The GitHub repository KaiserTrelles/Cardiac-Decision-Support-System-IoMT-AI-DDS contains a labelled image folder "Children Dataset" with 8 categories: AFIB, AVNRT, AVRT, atrial paced, normal, PJC, preexcitated PAC, ventricular paced. Examples follow, each with its label.

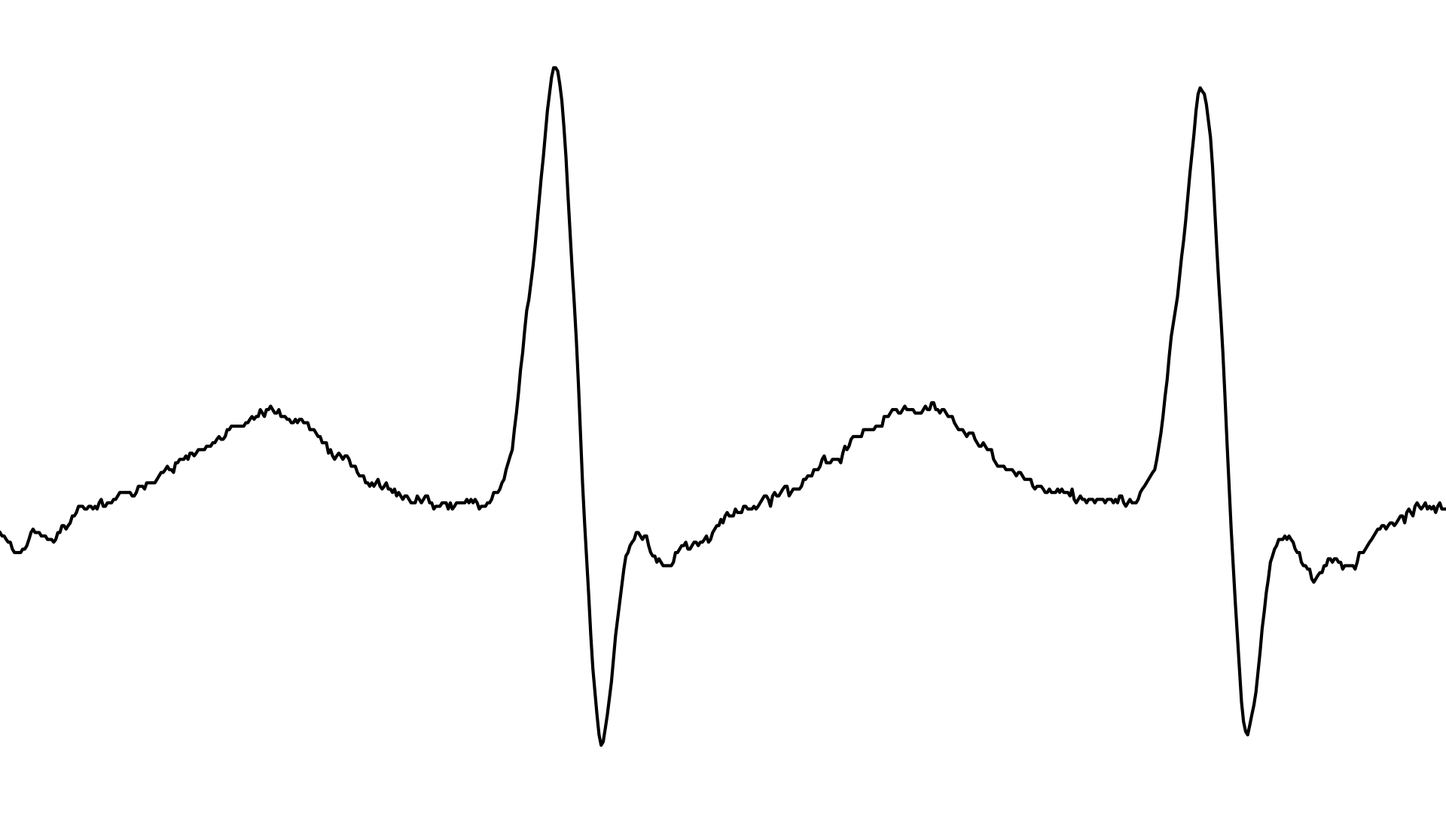
Label: AVNRT

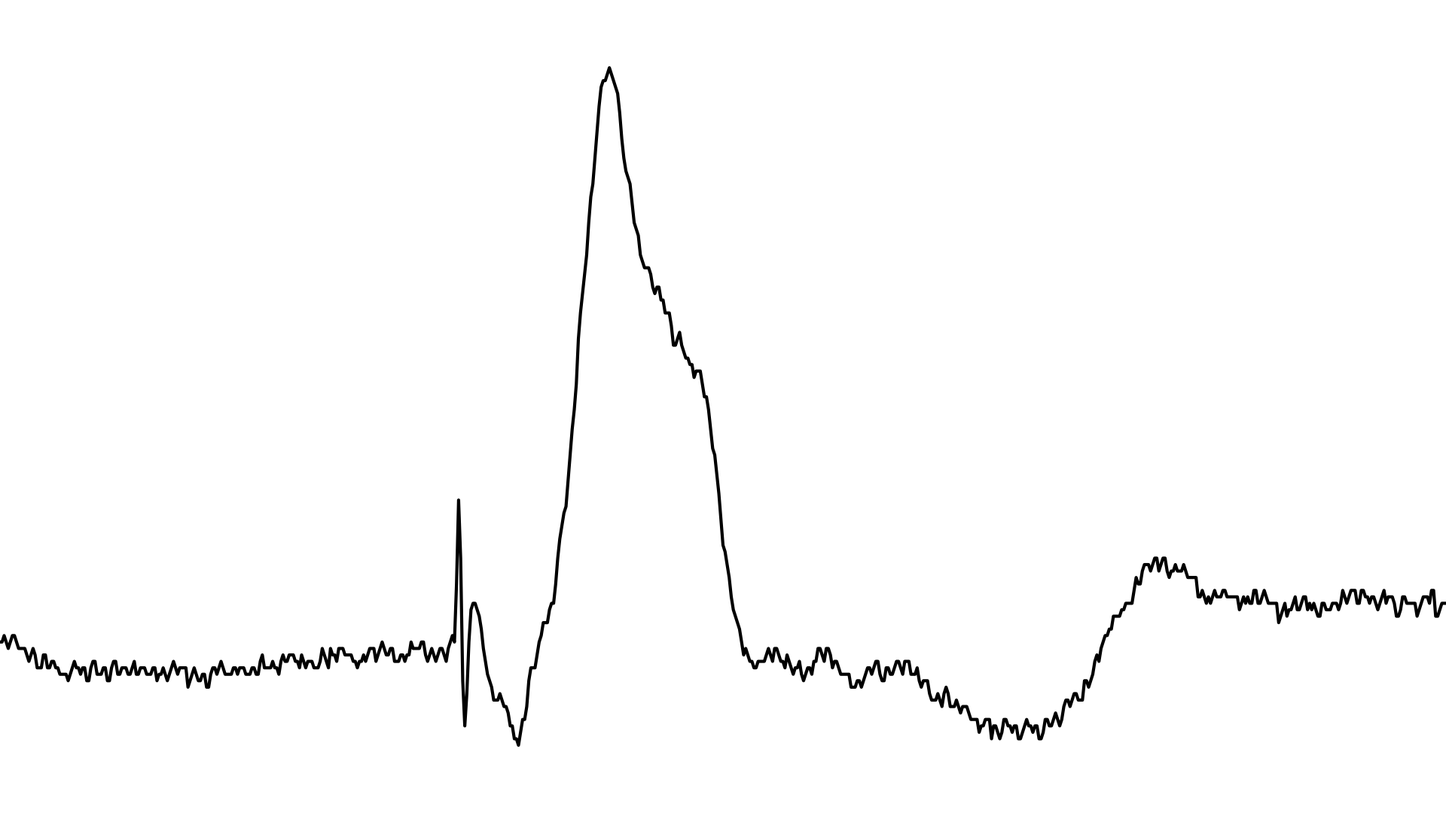
Label: ventricular paced

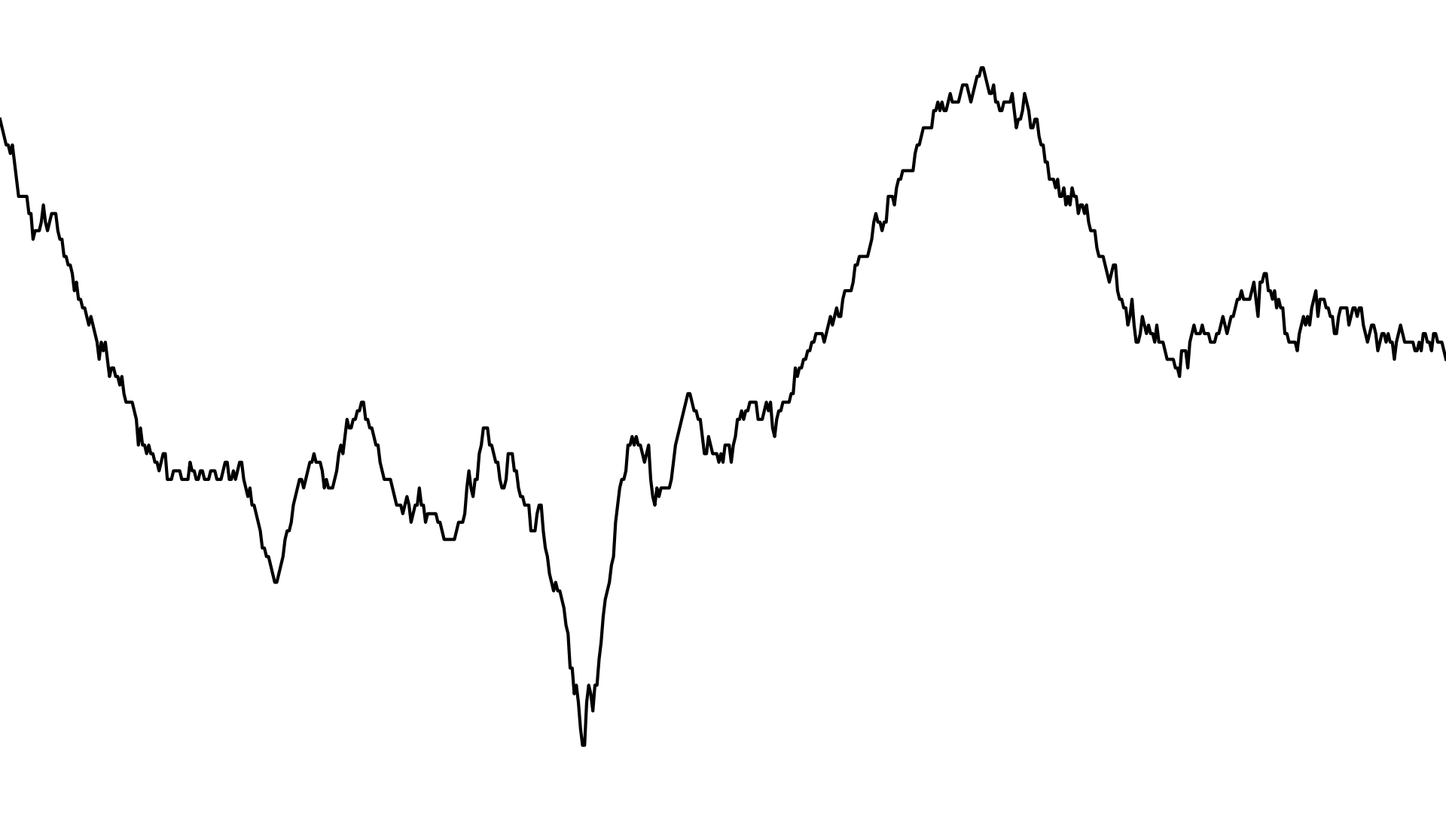
Label: preexcitated PAC

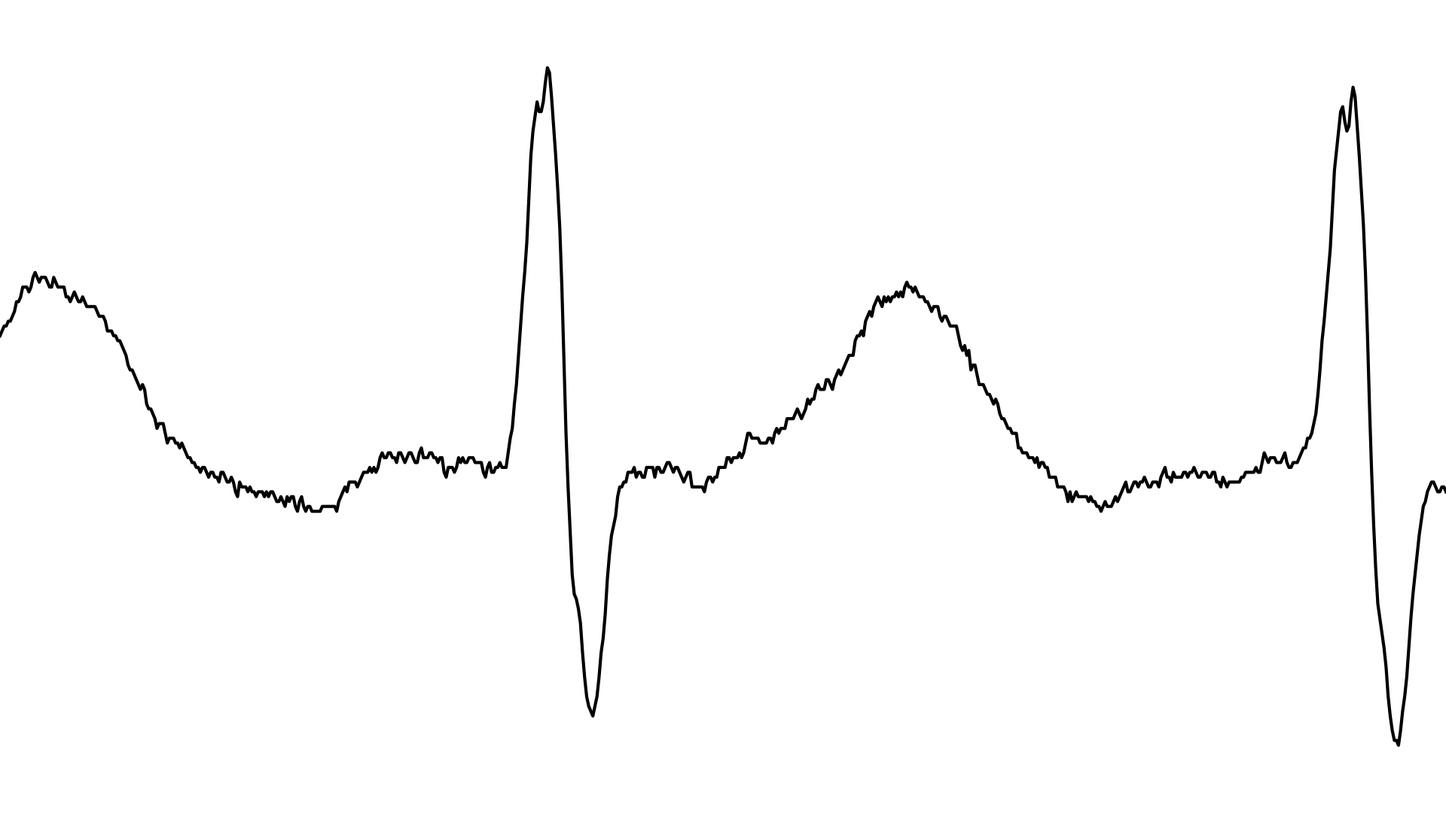
Label: AFIB

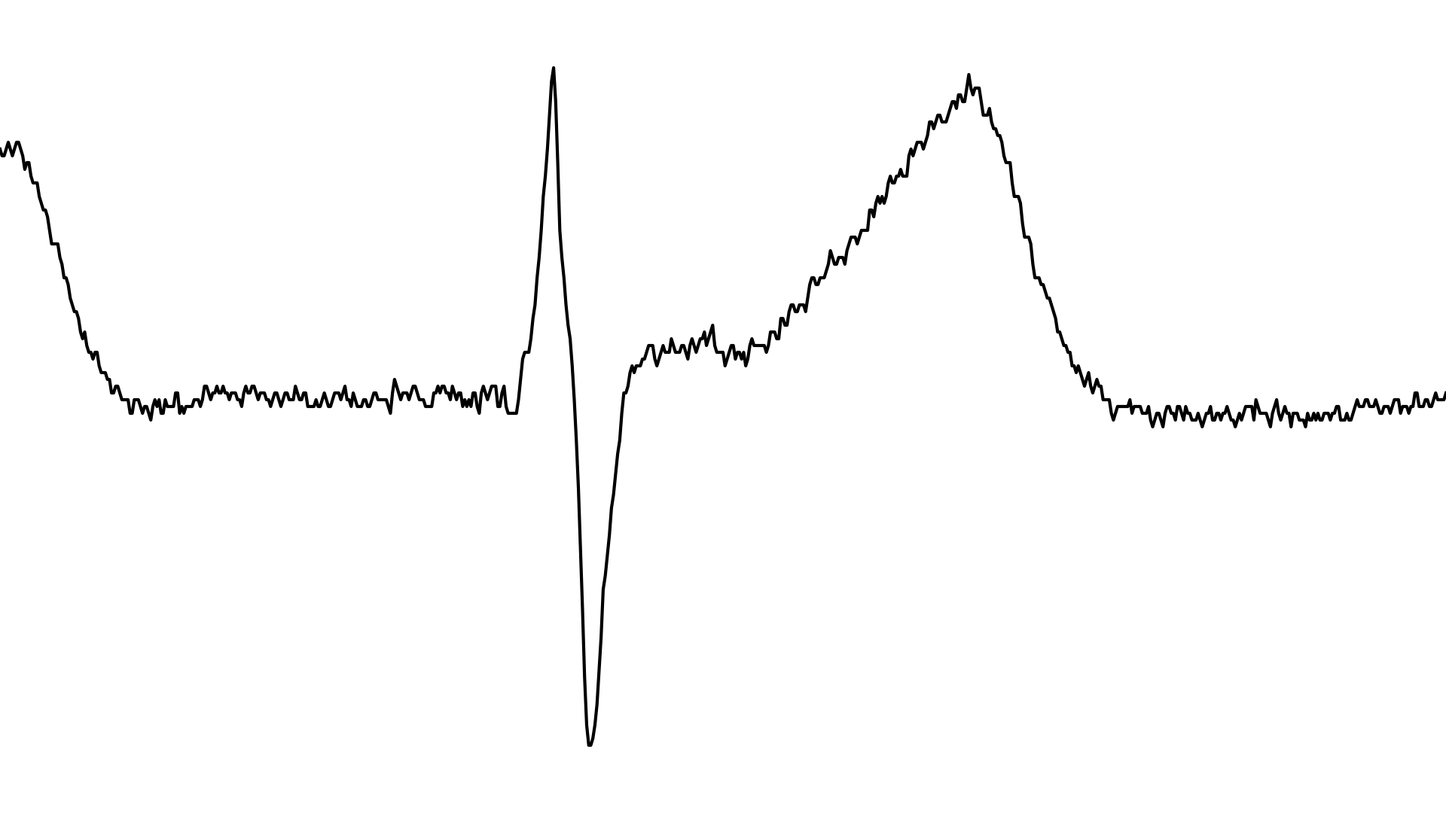
Label: PJC

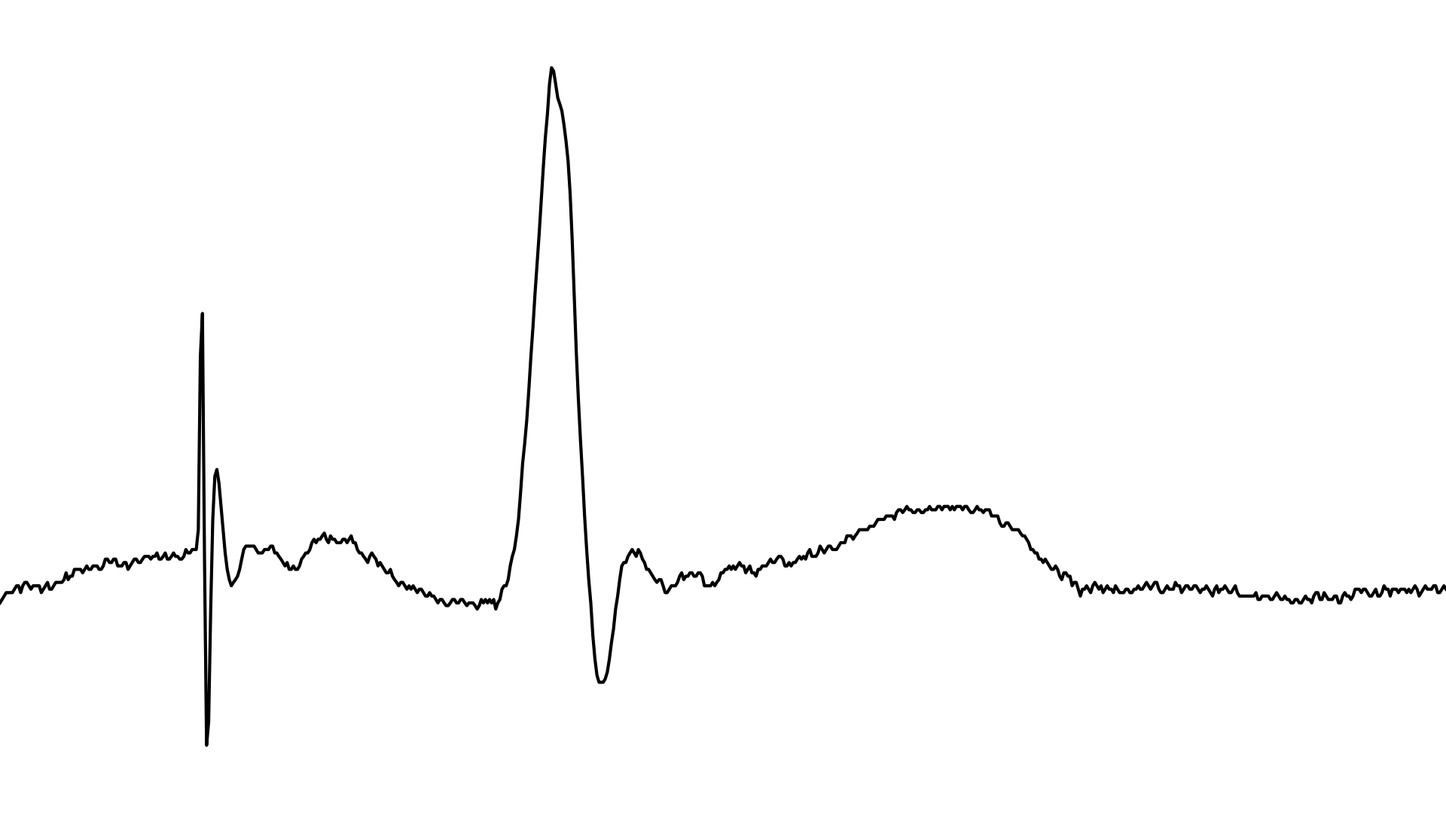
Label: atrial paced
